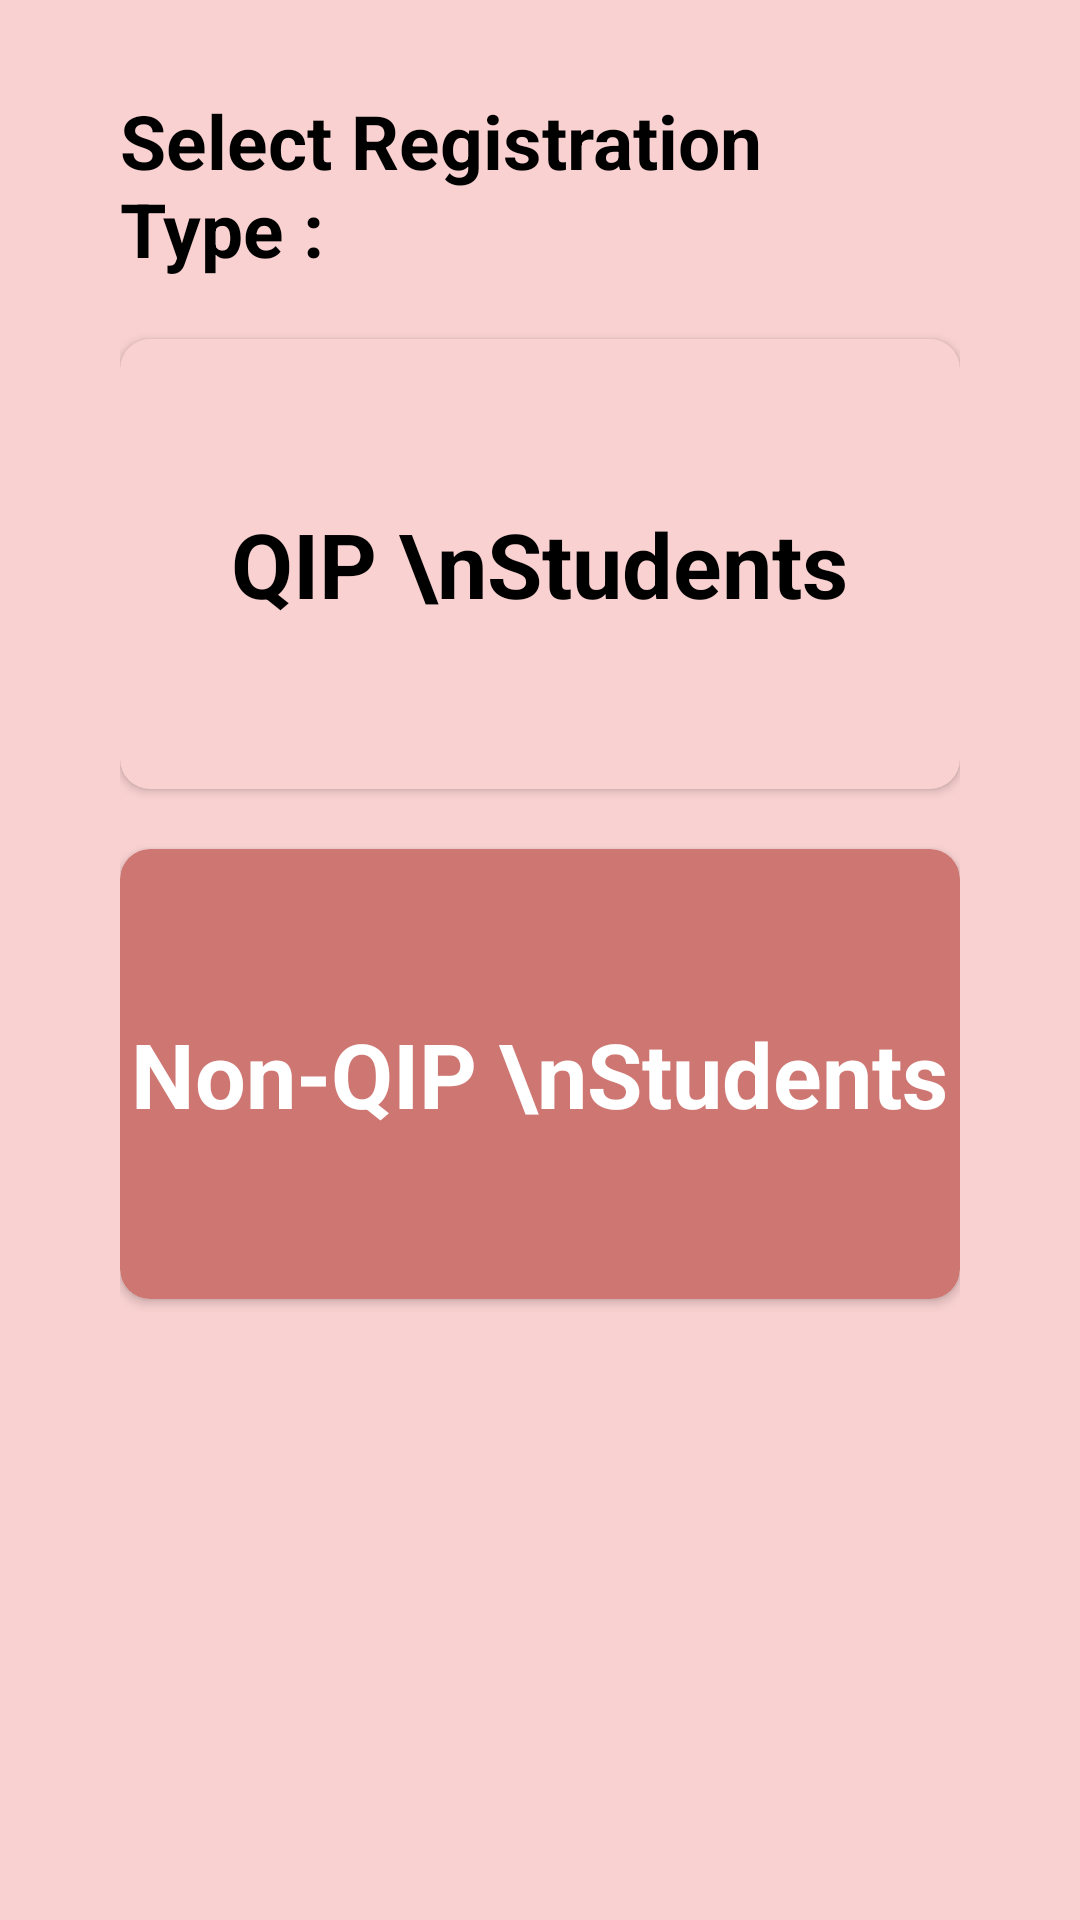

Here is an Android app screen rendered from its layout file. Give the layout XML and the strings, colors and styles it references.
<!-- AndroidManifest.xml: application theme Theme.Project -->
<!-- res/layout/registraion_selection.xml -->
<?xml version="1.0" encoding="utf-8"?>
<layout
    xmlns:android="http://schemas.android.com/apk/res/android"
    xmlns:app="http://schemas.android.com/apk/res-auto"
    >


<androidx.constraintlayout.widget.ConstraintLayout
    xmlns:tools="http://schemas.android.com/tools"
    android:background="#F9D1D1"
    android:layout_width="wrap_content"
    android:elevation="5dp"

    android:layout_marginStart="40dp"
    android:layout_marginEnd="40dp"
    android:layout_gravity="center"
    android:paddingTop="30dp"
    android:paddingStart="40dp"
    android:paddingEnd="40dp"
    android:paddingBottom="30dp"
    android:layout_height="wrap_content">


    <TextView
        android:layout_width="wrap_content"
        android:layout_height="wrap_content"
        android:text="Select Registration Type :"
        android:textStyle="bold"
        android:textColor="@color/black"
        android:textSize="25dp"
        android:id="@+id/text1"
        app:layout_constraintTop_toTopOf="parent"
        app:layout_constraintStart_toStartOf="parent"
        app:layout_constraintEnd_toEndOf="parent"
        />

    <androidx.cardview.widget.CardView

        android:layout_width="match_parent"
        android:layout_height="150dp"
        app:cardCornerRadius="10dp"
        app:cardBackgroundColor="#F9D1D1"
        android:id="@+id/qipcard"
        android:elevation="5dp"
        app:layout_constraintTop_toBottomOf="@+id/text1"
        app:layout_constraintStart_toStartOf="parent"
        app:layout_constraintEnd_toEndOf="parent"
        android:layout_marginTop="20dp"

        >

        <TextView
            android:layout_gravity="center"
            android:layout_width="wrap_content"
            android:layout_height="wrap_content"
            android:gravity="center"
            android:text="QIP \nStudents"
            android:textSize="30dp"
            android:textColor="@color/black"
            android:textStyle="bold"
            />


    </androidx.cardview.widget.CardView>

    <androidx.cardview.widget.CardView
        android:padding="20dp"
        app:cardCornerRadius="10dp"
        app:cardBackgroundColor="@color/colorAccent"
        android:elevation="5dp"
        android:layout_width="match_parent"
        android:layout_height="150dp"
        android:id="@+id/nonQIPstudents"
        app:layout_constraintTop_toBottomOf="@+id/qipcard"
        app:layout_constraintStart_toStartOf="parent"
        app:layout_constraintEnd_toEndOf="parent"
        android:layout_marginTop="20dp"

        >
        <TextView
            android:layout_gravity="center"
            android:layout_width="wrap_content"
            android:layout_height="wrap_content"
            android:gravity="center"

            android:text="Non-QIP \nStudents"
            android:textSize="30dp"
            android:textColor="@color/white"
            android:textStyle="bold"
            />


    </androidx.cardview.widget.CardView>


</androidx.constraintlayout.widget.ConstraintLayout>

</layout>
<!-- resources referenced by this layout -->
<resources>
  <color name="black">#FF000000</color>
  <color name="colorAccent">#CE7672</color>
  <color name="white">#FFFFFFFF</color>
  <style name="Theme.Project" parent="Theme.MaterialComponents.DayNight.NoActionBar">
          
          <item name="colorPrimary">@color/colorPrimary</item>
          <item name="colorPrimaryDark">@color/colorPrimaryDark</item>
          <item name="colorAccent">@color/colorAccent</item>
  
          <item name="colorOnPrimary">@color/white</item>
          
          <item name="colorSecondary">@color/teal_200</item>
          <item name="colorSecondaryVariant">@color/teal_700</item>
          <item name="colorOnSecondary">@color/black</item>
          
          <item name="android:statusBarColor">?attr/colorPrimaryVariant</item>
          
      </style>
  <color name="colorPrimary">#3BA8BE</color>
  <color name="colorPrimaryDark">#27707E</color>
  <color name="teal_200">#FF03DAC5</color>
  <color name="teal_700">#FF018786</color>
</resources>
